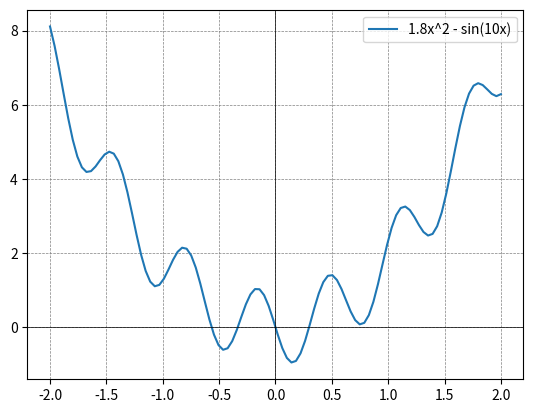

The script that saved this image:
import numpy as np
import matplotlib.pyplot as plt
from scipy.optimize import newton

def equation(x):
    return 1.8*x**2 - np.sin(10*x)

def derivative(x):
    return 3.6*x - 10*np.cos(10*x)

initial_guess = 1.0
tolerance = 1e-6
max_iterations = 1000

solution_newton = newton(equation, initial_guess, fprime=derivative, tol=tolerance, maxiter=max_iterations)

x_vals = np.linspace(-2, 2, 100)
y_vals = 1.8*x_vals**2 - np.sin(10*x_vals)

plt.plot(x_vals, y_vals, label='1.8x^2 - sin(10x)')
plt.axhline(0, color='black', linewidth=0.5)
plt.axvline(0, color='black', linewidth=0.5)
plt.grid(color='gray', linestyle='--', linewidth=0.5)
plt.legend()
plt.show()

print(f"Метод Ньютона: Решение {solution_newton}")
